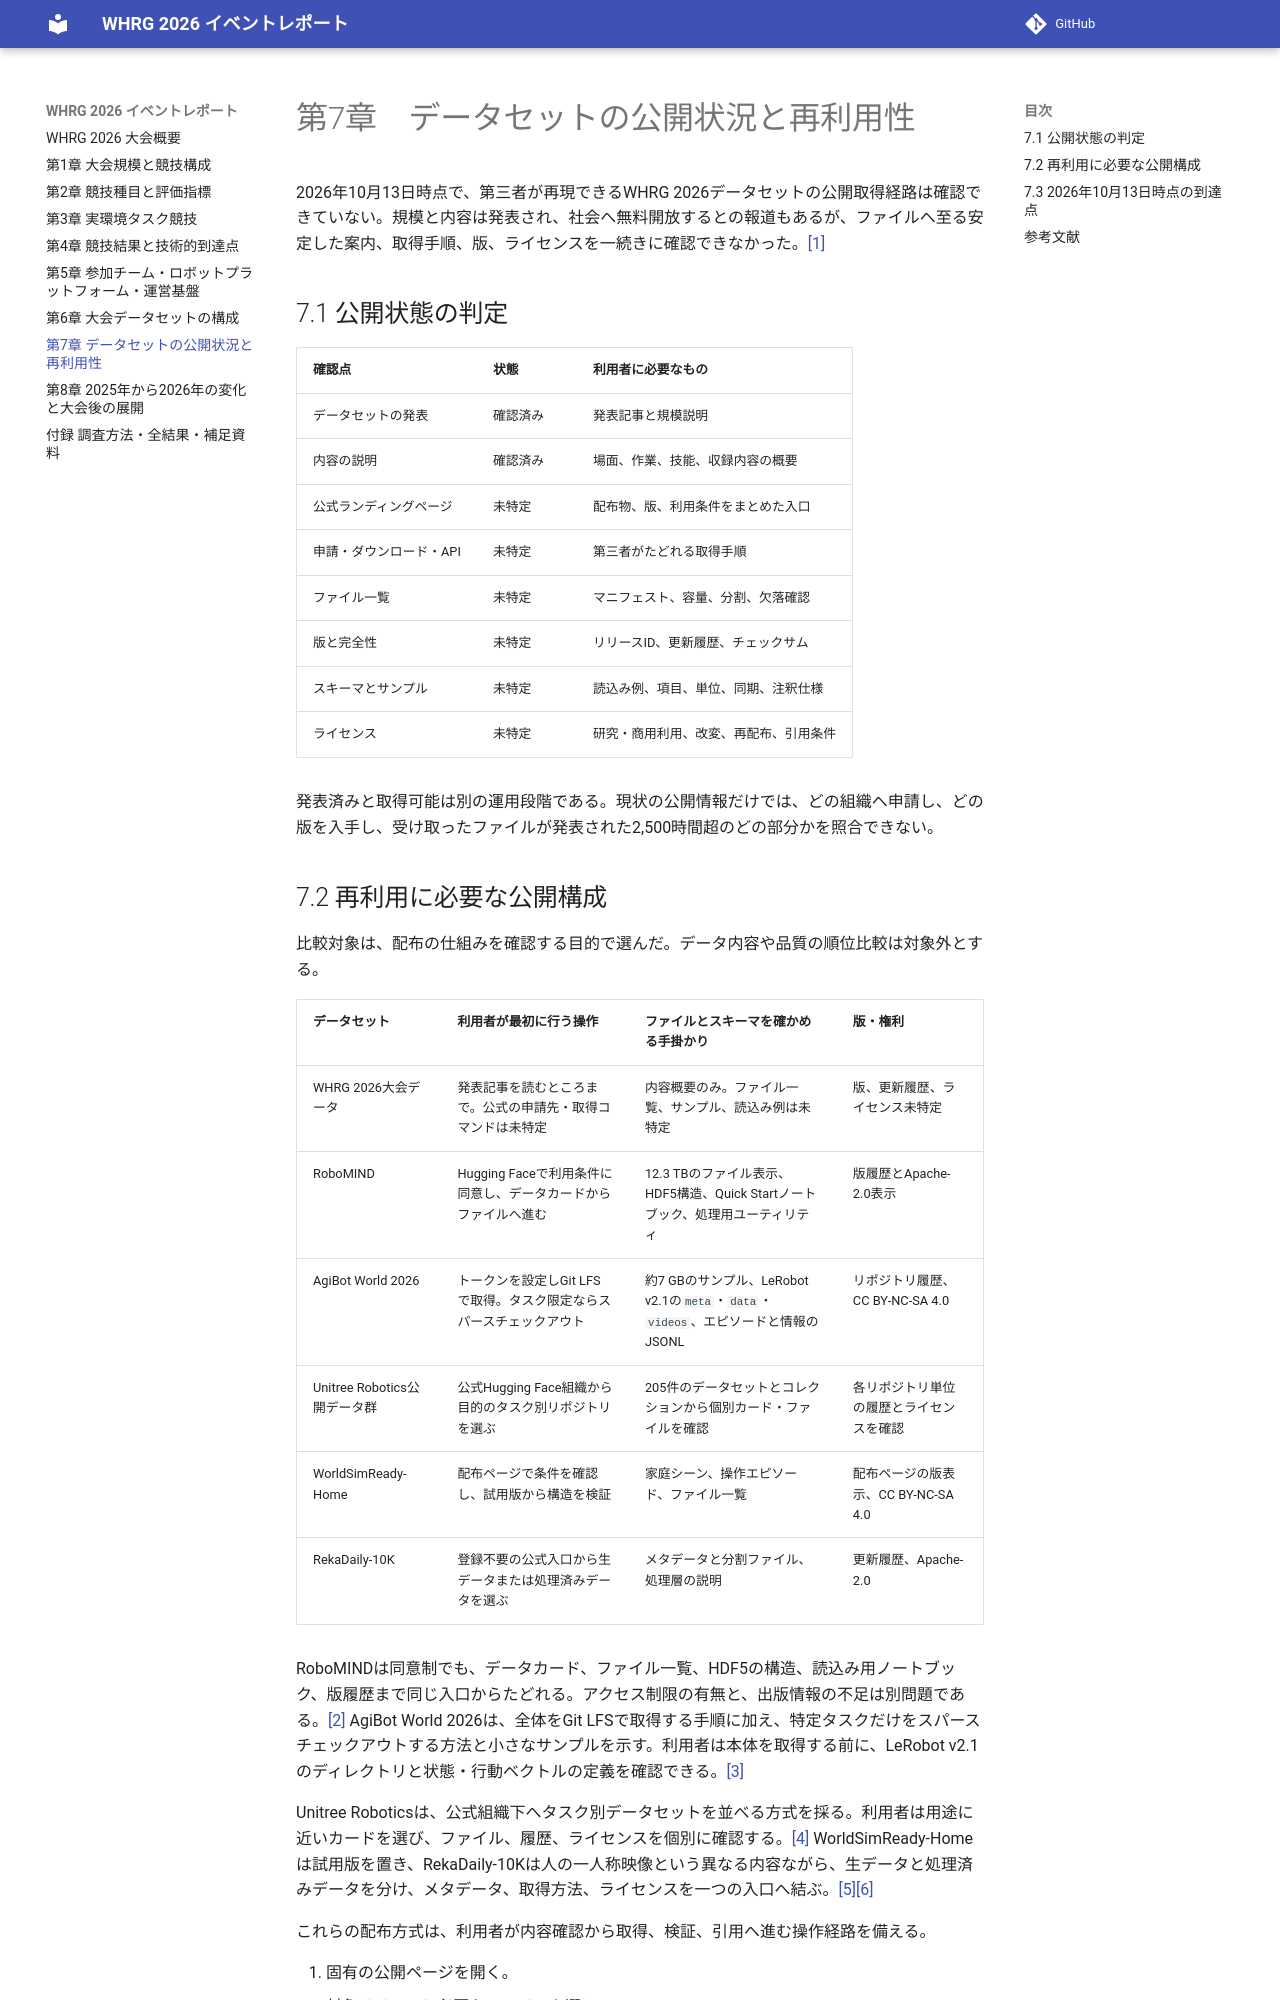

repository: Nico-Tech-Shenzhen/whrg-report · page: ch07/index.html · generator: mkdocs

# 第7章　データセットの公開状況と再利用性

2026年10月13日時点で、第三者が再現できるWHRG 2026データセットの公開取得経路は確認できていない。規模と内容は発表され、社会へ無料開放するとの報道もあるが、ファイルへ至る安定した案内、取得手順、版、ライセンスを一続きに確認できなかった。[[1]](#ref-1)

## 7.1 公開状態の判定

| 確認点 | 状態 | 利用者に必要なもの |
|---|---|---|
| データセットの発表 | 確認済み | 発表記事と規模説明 |
| 内容の説明 | 確認済み | 場面、作業、技能、収録内容の概要 |
| 公式ランディングページ | 未特定 | 配布物、版、利用条件をまとめた入口 |
| 申請・ダウンロード・API | 未特定 | 第三者がたどれる取得手順 |
| ファイル一覧 | 未特定 | マニフェスト、容量、分割、欠落確認 |
| 版と完全性 | 未特定 | リリースID、更新履歴、チェックサム |
| スキーマとサンプル | 未特定 | 読込み例、項目、単位、同期、注釈仕様 |
| ライセンス | 未特定 | 研究・商用利用、改変、再配布、引用条件 |

発表済みと取得可能は別の運用段階である。現状の公開情報だけでは、どの組織へ申請し、どの版を入手し、受け取ったファイルが発表された2,500時間超のどの部分かを照合できない。
